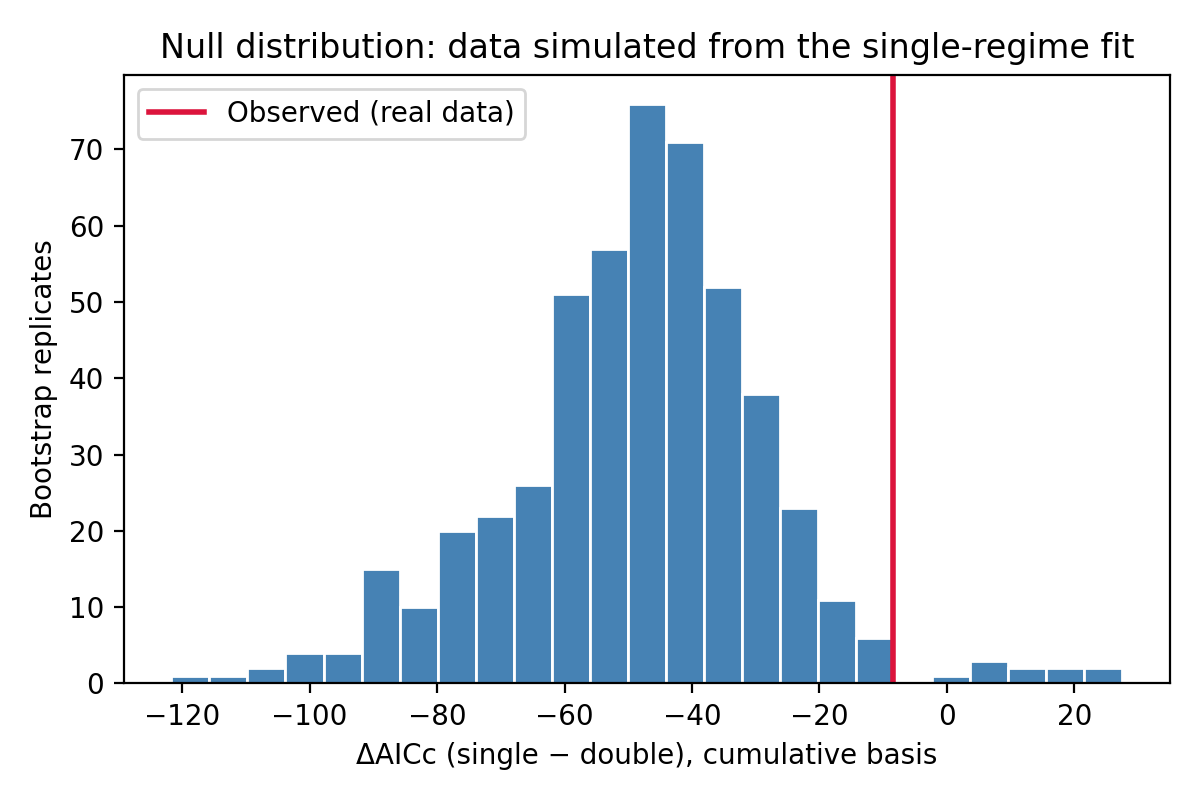

Data behind this chart, as committed beside it:
replicate, delta_AIC_cum, delta_AICc_cum, delta_BIC_cum, delta_AIC_incr, delta_AICc_incr, delta_BIC_incr
1, -24.39, -49.89, -27.66, -32.37, -57.87, -35.65
2, -4.241, -29.74, -7.514, -13.22, -38.72, -16.49
3, -6.115, -31.61, -9.388, -9.86, -35.36, -13.13
4, -29.37, -54.87, -32.64, -18.18, -43.68, -21.45
5, -29.04, -54.54, -32.31, -20.3, -45.8, -23.58
6, -8.203, -33.7, -11.48, -19.78, -45.28, -23.05
7, -6.607, -32.11, -9.881, -13.97, -39.47, -17.24
8, -73.13, -98.63, -76.41, -61.95, -87.45, -65.22
9, -20.98, -46.48, -24.25, -20.61, -46.11, -23.88
10, -6.745, -32.25, -10.02, -9.946, -35.45, -13.22
11, -7.84, -33.34, -11.11, -12.81, -38.31, -16.09
12, -24.07, -49.57, -27.35, -24.99, -50.49, -28.26
13, -21.46, -46.96, -24.73, -40.33, -65.83, -43.6
14, -15.96, -41.46, -19.23, -37.57, -63.07, -40.84
15, -61.21, -86.71, -64.48, -51.06, -76.56, -54.33
16, -34.86, -60.36, -38.13, -16.36, -41.86, -19.63
17, -35.67, -61.17, -38.94, -44.14, -69.64, -47.41
18, -11.89, -37.39, -15.16, -24.71, -50.21, -27.98
19, -9.98, -35.48, -13.25, -14.55, -40.05, -17.83
20, -5.77, -31.27, -9.043, -17.46, -42.96, -20.74
21, -27.18, -52.68, -30.46, -25.76, -51.26, -29.03
22, -36.11, -61.61, -39.39, -41.88, -67.38, -45.16
23, -22.1, -47.6, -25.37, -31.8, -57.3, -35.07
24, -14.47, -39.97, -17.74, -14.36, -39.86, -17.63
25, -23.74, -49.24, -27.02, -24.12, -49.62, -27.39
26, -25.18, -50.68, -28.46, -32.8, -58.3, -36.07
27, -5.337, -30.84, -8.61, -4.306, -29.81, -7.579
28, -5.818, -31.32, -9.092, 2.932, -22.57, -0.3407
29, -21.76, -47.26, -25.03, -15.48, -40.98, -18.75
30, -33.23, -58.73, -36.5, -28.87, -54.37, -32.15
31, -33.56, -59.06, -36.83, -30.35, -55.85, -33.63
32, -35.82, -61.32, -39.1, -29.6, -55.1, -32.87
33, -14.52, -40.02, -17.79, -9.05, -34.55, -12.32
34, -51.82, -77.32, -55.09, -52.32, -77.82, -55.59
35, -29.07, -54.57, -32.34, -38.74, -64.24, -42.01
36, -1.05, -26.55, -4.323, -5.586, -31.09, -8.859
37, -17.61, -43.11, -20.88, -18.46, -43.96, -21.74
38, -45.61, -71.11, -48.88, -38.68, -64.18, -41.95
39, 1.292, -24.21, -1.981, -11.27, -36.77, -14.54
40, -14.31, -39.81, -17.59, -16.89, -42.39, -20.17
41, -27.1, -52.6, -30.38, -40.95, -66.45, -44.22
42, -21.62, -47.12, -24.89, -17.62, -43.12, -20.89
43, -24.27, -49.77, -27.55, -23.39, -48.89, -26.66
44, 37.24, 11.74, 33.96, 23.57, -1.926, 20.3
45, -16.82, -42.32, -20.09, -16.26, -41.76, -19.53
46, -96.19, -121.7, -99.46, -72, -97.5, -75.27
47, -25.49, -50.99, -28.77, -26.15, -51.65, -29.43
48, -5.209, -30.71, -8.482, -5.801, -31.3, -9.074
49, -21.75, -47.25, -25.02, -18.12, -43.62, -21.39
50, -25.65, -51.15, -28.93, -33.55, -59.05, -36.82
51, -38.96, -64.46, -42.24, -29.54, -55.04, -32.81
52, -24.1, -49.6, -27.38, -28.09, -53.59, -31.36
53, -12.29, -37.79, -15.56, -8.83, -34.33, -12.1
54, -15.74, -41.24, -19.02, -32.17, -57.67, -35.44
55, -41.33, -66.83, -44.6, -34.83, -60.33, -38.1
56, -34.34, -59.84, -37.61, -30.05, -55.55, -33.32
57, -58.09, -83.59, -61.37, -47.3, -72.8, -50.57
58, -5.958, -31.46, -9.232, -3.294, -28.79, -6.567
59, -51.25, -76.75, -54.52, -32.11, -57.61, -35.38
60, -21.77, -47.27, -25.04, -16.03, -41.53, -19.31
... 440 more rows
